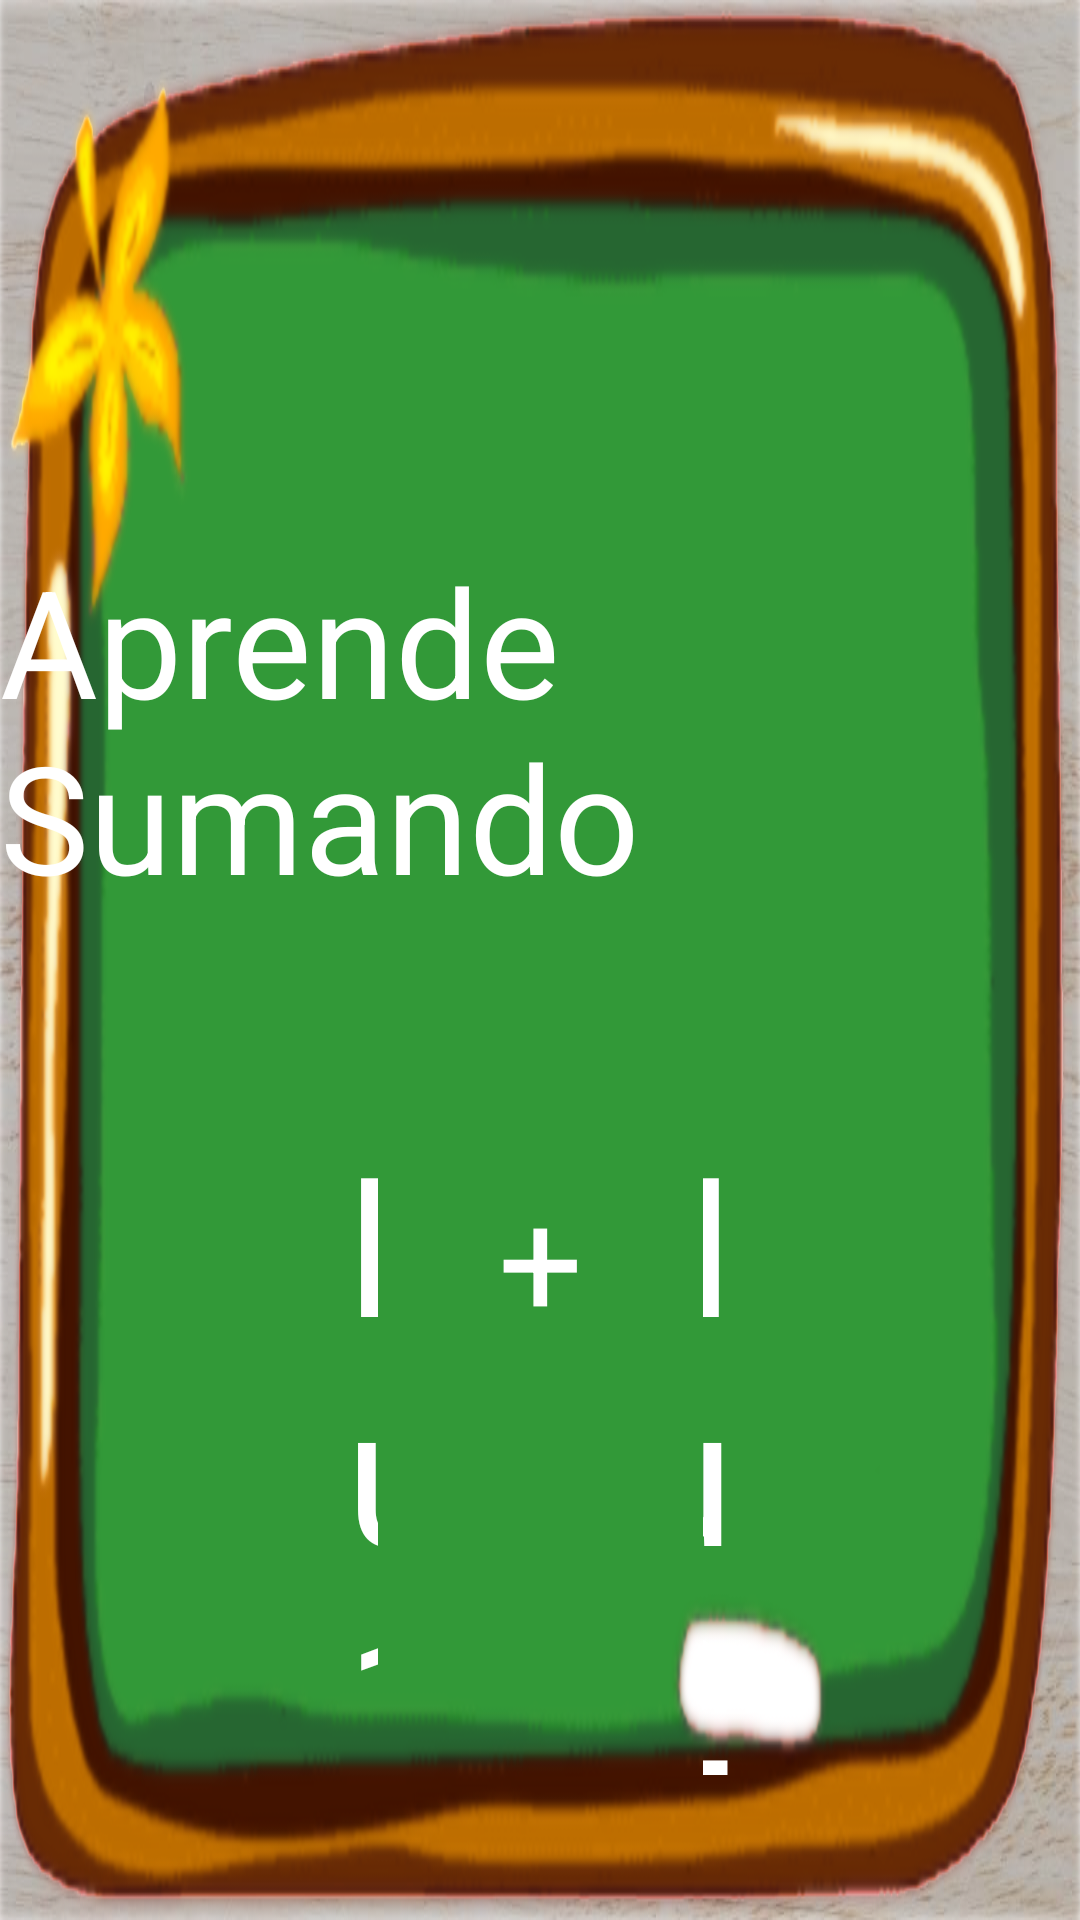

The Android layout XML behind this screen, and the referenced resources:
<!-- AndroidManifest.xml: application theme Theme.Ejemplo2 -->
<!-- res/layout/activity_juego_suma2.xml -->
<?xml version="1.0" encoding="utf-8"?>
<androidx.constraintlayout.widget.ConstraintLayout xmlns:android="http://schemas.android.com/apk/res/android"
    xmlns:app="http://schemas.android.com/apk/res-auto"
    xmlns:tools="http://schemas.android.com/tools"
    android:id="@+id/main"
    android:layout_width="match_parent"
    android:layout_height="match_parent"
    android:background="@drawable/fondo"
    android:orientation="vertical"
    tools:context=".Actividad_JuegoSuma">



    <LinearLayout
        android:id="@+id/linearLayout1"
        android:layout_width="wrap_content"
        android:layout_height="wrap_content"
        android:layout_marginTop="180dp"
        android:orientation="horizontal"
        app:layout_constraintEnd_toEndOf="parent"
        app:layout_constraintHorizontal_bias="0.572"
        app:layout_constraintStart_toStartOf="parent"
        app:layout_constraintTop_toTopOf="parent">

        <TextView
            android:id="@+id/puntaje"
            android:layout_width="wrap_content"
            android:layout_height="wrap_content"
            android:text="Aprende Sumando"
            android:textColor="#fff"
            android:textSize="50dp"
            app:layout_constraintBottom_toTopOf="parent"
            app:layout_constraintEnd_toStartOf="@+id/score"

            app:layout_constraintLeft_toLeftOf="parent"
            app:layout_constraintRight_toRightOf="parent"
            app:layout_constraintTop_toBottomOf="parent" />

        <TextView
            android:id="@+id/score"
            android:layout_width="wrap_content"
            android:layout_height="wrap_content"
            android:layout_marginStart="70dp"
            android:layout_marginEnd="10dp"
            android:layout_marginRight="8dp"
            android:textColor="#fff"
            android:textSize="50dp"

            app:layout_constraintEnd_toEndOf="parent"
            app:layout_constraintEnd_toStartOf="@id/linearLayout3"
            app:layout_constraintHorizontal_bias="0.5"
            app:layout_constraintStart_toEndOf="@+id/puntaje"
            app:layout_constraintTop_toBottomOf="parent" />
    </LinearLayout>

    <LinearLayout
        android:id="@+id/linearLayout3"
        android:layout_width="wrap_content"
        android:layout_height="wrap_content"
        android:layout_marginTop="40dp"
        android:layout_marginBottom="50dp"
        android:orientation="horizontal"
        android:paddingHorizontal="100dp"
        app:layout_constraintTop_toBottomOf="@+id/linearLayout1"
        app:layout_constraintLeft_toLeftOf="parent"
        app:layout_constraintEnd_toEndOf="parent"
        app:layout_constraintStart_toStartOf="parent">

        

        <TextView
            android:id="@+id/btn_num1"
            android:paddingHorizontal="15dp"
            android:paddingVertical="25dp"
            style="@style/btnSumarNum"
            android:text="Nu1"
            android:textSize="65dp"
            />

        <TextView
            android:id="@+id/operador"
            android:layout_width="wrap_content"
            android:layout_height="wrap_content"
            android:paddingHorizontal="25dp"
            android:text="+"
            android:textSize="50dp"
            android:textColor="#fff"
            app:layout_constraintBottom_toBottomOf="parent"
            app:layout_constraintEnd_toEndOf="parent"
            app:layout_constraintStart_toStartOf="parent"
            app:layout_constraintTop_toTopOf="parent" />

        <TextView
            android:id="@+id/btn_num2"
            android:layout_height="wrap_content"
            android:paddingHorizontal="15dp"
            android:paddingVertical="25dp"
            android:gravity="end"
            style="@style/btnSumarNum"
            android:text="Nu2"
            android:textSize="65dp"/>

    </LinearLayout>

    <TextView
        android:id="@+id/respuesa"
        android:layout_width="wrap_content"
        android:layout_height="wrap_content"
        android:layout_marginTop="50dp"
        android:paddingTop="8dp"
        android:text="¿cual es el resultado?"
        android:textSize="30dp"
        android:textColor="#fff"
        app:layout_constraintTop_toBottomOf="@+id/linearLayout3"
        app:layout_constraintEnd_toEndOf="parent"
        app:layout_constraintLeft_toLeftOf="parent"
        app:layout_constraintStart_toStartOf="parent" />

    <LinearLayout
        android:id="@+id/linearLayout4"
        android:layout_width="wrap_content"
        android:layout_height="wrap_content"
        android:layout_marginTop="20dp"
        android:orientation="horizontal"
        android:paddingHorizontal="100dp"
        android:paddingVertical="5dp"
        app:layout_constraintBottom_toBottomOf="parent"
        app:layout_constraintEnd_toEndOf="parent"
        app:layout_constraintStart_toStartOf="parent"

        app:layout_constraintTop_toBottomOf="@+id/respuesa"
        app:layout_constraintVertical_bias="0.0">

        <Button
            android:id="@+id/rpta1"
            style="@style/btnSumarpta"
            android:paddingHorizontal="15dp"
            android:paddingVertical="10dp"
            android:text="rpta1"
            android:background="@drawable/color_boton"/>

        <TextView
            android:id="@+id/separata1"
            android:layout_width="wrap_content"
            android:layout_height="wrap_content"
            android:paddingHorizontal="10dp"
            android:text=""
            android:textSize="1dp"
            app:layout_constraintBottom_toBottomOf="parent"
            app:layout_constraintEnd_toEndOf="parent"
            app:layout_constraintStart_toStartOf="parent"
            app:layout_constraintTop_toTopOf="parent" />

        <Button
            android:id="@+id/rpta2"
            style="@style/btnSumarpta"
            android:paddingHorizontal="15dp"
            android:paddingVertical="10dp"
            android:text="rpta2"
            android:background="@drawable/color_boton"/>
        <TextView
            android:id="@+id/separata2"
            android:layout_width="wrap_content"
            android:layout_height="wrap_content"
            android:paddingHorizontal="10dp"
            android:text=""
            android:textSize="1dp"
            app:layout_constraintBottom_toBottomOf="parent"
            app:layout_constraintEnd_toEndOf="parent"
            app:layout_constraintStart_toStartOf="parent"
            app:layout_constraintTop_toTopOf="parent" />

        <Button
            android:id="@+id/rpta3"
            style="@style/btnSumarpta"
            android:paddingHorizontal="15dp"
            android:paddingVertical="10dp"
            android:text="rpta3"
            android:background="@drawable/color_boton"/>


    </LinearLayout>
    <include
        android:id="@+id/scoresumax"
        layout="@layout/scoresuma"
        android:layout_width="200dp"
        android:layout_height="300dp"
        android:visibility="gone"
        app:layout_constraintTop_toTopOf="parent"
        app:layout_constraintBottom_toBottomOf="parent"
        app:layout_constraintStart_toStartOf="parent"
        app:layout_constraintEnd_toEndOf="parent"
        app:layout_constraintVertical_bias="0.5"/>
    <ImageView
        android:id="@+id/bien"
        android:layout_width="481dp"
        android:layout_height="251dp"
        android:visibility="invisible"
        app:layout_constraintBottom_toBottomOf="parent"
        app:layout_constraintEnd_toEndOf="parent"

        app:layout_constraintHorizontal_bias="1.0"
        app:layout_constraintStart_toStartOf="parent"
        app:layout_constraintTop_toTopOf="parent"
        app:srcCompat="@drawable/bien" />
    <ImageView
        android:id="@+id/mal"
        android:layout_width="481dp"
        android:layout_height="251dp"
        android:visibility="invisible"
        app:layout_constraintBottom_toBottomOf="parent"
        app:layout_constraintEnd_toEndOf="parent"

        app:layout_constraintHorizontal_bias="1.0"
        app:layout_constraintStart_toStartOf="parent"
        app:layout_constraintTop_toTopOf="parent"
        app:srcCompat="@drawable/mal" />

</androidx.constraintlayout.widget.ConstraintLayout>
<!-- res/layout/scoresuma.xml (included above) -->
<RelativeLayout
    xmlns:android="http://schemas.android.com/apk/res/android"


    xmlns:app="http://schemas.android.com/apk/res-auto"
    android:padding="16dp"
    android:layout_width="match_parent"
    android:layout_height="match_parent"
    android:background="@drawable/fondo"
    android:layout_centerInParent="true">

    

    <ImageView
        android:id="@+id/imageView"
        android:layout_width="334dp"
        android:layout_height="312dp"
        android:layout_alignParentStart="true"
        android:layout_alignParentTop="true"
        android:layout_alignParentEnd="true"
        app:srcCompat="@drawable/exelente"
        android:layout_marginTop="20dp"/>

    <TextView
        android:id="@+id/textCorrectas"
        android:layout_width="wrap_content"
        android:layout_height="wrap_content"
        android:layout_below="@id/imageView"
        android:text="Correctas: 0"
        android:textSize="30sp"
        android:textColor="#fff"
        android:layout_centerHorizontal="true"/>

    <TextView
        android:id="@+id/textIncorrectas"
        android:layout_width="wrap_content"
        android:layout_height="wrap_content"
        android:text="Incorrectas: 0"
        android:textSize="30sp"
        android:textColor="#fff"
        android:layout_below="@id/textCorrectas"
        android:layout_marginTop="16dp"
        android:layout_centerHorizontal="true"/>

    <TextView
        android:id="@+id/textPuntaje"
        android:layout_width="wrap_content"
        android:layout_height="wrap_content"
        android:text="Puntaje: 0%"
        android:textSize="30sp"
        android:textColor="#fff"
        android:layout_below="@id/textIncorrectas"
        android:layout_marginTop="16dp"
        android:layout_centerHorizontal="true"/>

    
    <LinearLayout
        android:layout_width="wrap_content"
        android:layout_height="wrap_content"
        android:layout_below="@+id/textPuntaje"
        android:layout_alignParentStart="true"
        android:layout_alignParentEnd="true"
        android:layout_marginStart="50dp"
        android:layout_marginTop="13dp"
        android:layout_marginEnd="50dp"
        android:orientation="horizontal">


        <Button
            android:id="@+id/btnReiniciar"
            style="@style/btnSumarpta"
            android:layout_width="wrap_content"
            android:layout_height="wrap_content"
            android:layout_marginStart="31dp"
            android:layout_marginTop="12dp"
            android:background="@drawable/color_boton"
            android:text=" Reintentar " />
        <Button
            android:id="@+id/btnMenu"
            style="@style/btnSumarpta"
            android:layout_marginStart="31dp"
            android:layout_marginTop="12dp"
            android:background="@drawable/color_boton"
            android:text=" MENU " />

        <Button
            android:id="@+id/btnSiguiente"
            style="@style/btnSumarpta"
            android:layout_width="wrap_content"
            android:layout_height="wrap_content"
            android:layout_marginStart="31dp"
            android:layout_marginTop="12dp"
            android:background="@drawable/color_boton"
            android:text=" Siguiente " />
    </LinearLayout>

</RelativeLayout>
<!-- resources referenced by this layout -->
<resources>
  <!-- drawable color_boton (drawable) -->
  <?xml version="1.0" encoding="utf-8"?>
  <shape xmlns:android="http://schemas.android.com/apk/res/android" android:shape="rectangle">
      <gradient android:startColor="#111f61"
          android:endColor="#000"
          android:angle="270">
      </gradient>
      <corners android:radius="15dp"/>
  
  
  </shape>
  <!-- drawable exelente: png bitmap (drawable, 91911 bytes) -->
  <!-- drawable fondo: png bitmap (drawable, 281366 bytes) -->
  <!-- drawable mal: gif bitmap (drawable, 1043954 bytes) -->
  <style name="btnSumarNum">
          <item name="android:layout_width">190dp</item>
          <item name="android:layout_height">wrap_content</item>
          <item name="android:layout_weight">1</item>
          <item name="android:textSize">50dp</item>
          <item name="android:textColor">#fff</item>
  
      </style>
  <style name="btnSumarpta">
          <item name="android:layout_width">170dp</item>
          <item name="android:layout_height">wrap_content</item>
          <item name="android:layout_weight">1</item>
          <item name="android:textSize">40dp</item>
          <item name="android:textColor">#fff</item>
      </style>
  <style name="Theme.Ejemplo2" parent="Base.Theme.Ejemplo2" />
  <style name="Base.Theme.Ejemplo2" parent="Theme.Material3.DayNight.NoActionBar">
          
          
      </style>
</resources>
